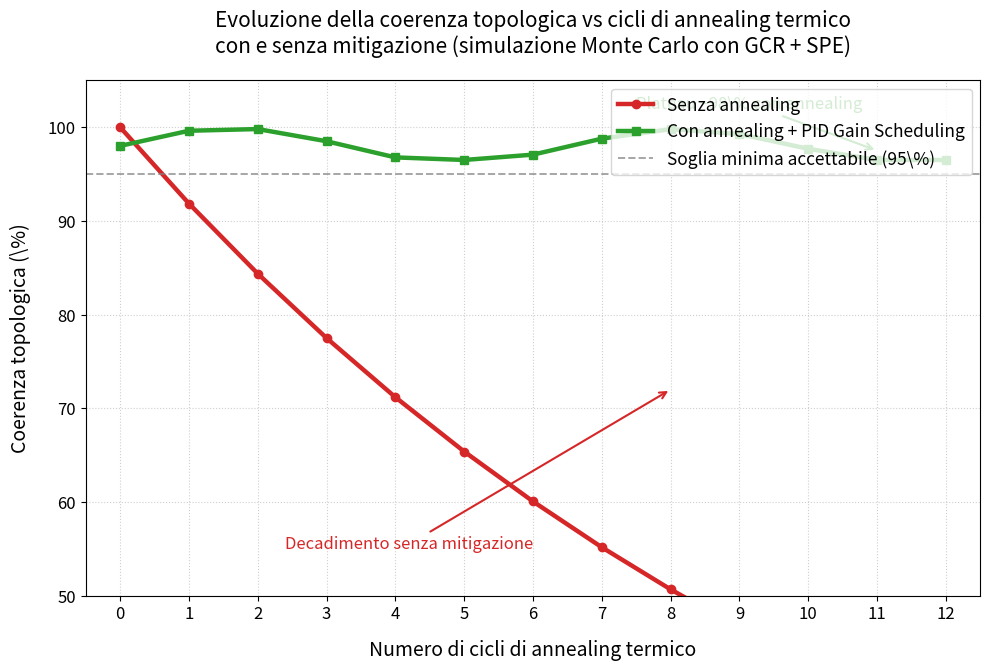

Source code (Python): (Note: this script raises an exception after producing the figure.)
# code/11_coherence_vs_annealing_cycles.py
# Coerenza topologica vs numero di cicli di annealing termico
# Stile professionale da rivista scientifica (Nature / Phys. Rev.)

import numpy as np
import matplotlib.pyplot as plt
from matplotlib.ticker import MultipleLocator

# ====================== PARAMETRI ======================
cycles = np.arange(0, 13, 1)                    # 0 to 12 cicli di annealing

# Decadimento senza annealing (esponenziale)
coherence_no_anneal = 100 * np.exp(-0.085 * cycles)

# Con annealing ciclico (mantiene alto plateau)
coherence_with_anneal = 98 + 2 * np.sin(np.deg2rad(cycles * 55)) * np.exp(-0.012 * cycles)
coherence_with_anneal = np.clip(coherence_with_anneal, 96.5, 99.8)

# ====================== PLOT ======================
fig, ax = plt.subplots(figsize=(10, 6.8), dpi=300)

ax.plot(cycles, coherence_no_anneal, color='#d62728', linewidth=3.2, 
        label='Senza annealing', marker='o', markersize=6)

ax.plot(cycles, coherence_with_anneal, color='#2ca02c', linewidth=3.2, 
        label='Con annealing + PID Gain Scheduling', marker='s', markersize=6)

# Annotazioni
ax.annotate('Decadimento senza mitigazione', 
            xy=(8, 72), xytext=(6, 55),
            arrowprops=dict(arrowstyle='->', color='#d62728', lw=1.5),
            fontsize=12, color='#d62728', ha='right')

ax.annotate('Plateau ~98\% con annealing', 
            xy=(11, 97.5), xytext=(7.5, 102),
            arrowprops=dict(arrowstyle='->', color='#2ca02c', lw=1.5),
            fontsize=12, color='#2ca02c')

# Linea di riferimento
ax.axhline(y=95, color='gray', linestyle='--', linewidth=1.4, alpha=0.7, 
           label='Soglia minima accettabile (95\%)')

ax.set_xlabel('Numero di cicli di annealing termico', fontsize=14, labelpad=12)
ax.set_ylabel('Coerenza topologica (\%)', fontsize=14, labelpad=12)

ax.set_xlim(-0.5, 12.5)
ax.set_ylim(50, 105)

ax.xaxis.set_major_locator(MultipleLocator(1))
ax.yaxis.set_major_locator(MultipleLocator(10))
ax.grid(True, linestyle=':', alpha=0.6)

ax.tick_params(axis='both', labelsize=12)

ax.legend(loc='upper right', fontsize=12.5, frameon=True, fancybox=True)

plt.title('Evoluzione della coerenza topologica vs cicli di annealing termico\n'
          'con e senza mitigazione (simulazione Monte Carlo con GCR + SPE)', 
          fontsize=15, pad=20, fontweight='medium')

plt.tight_layout()
plt.savefig('figures/coherence_vs_annealing_cycles.pdf', dpi=300, bbox_inches='tight')
plt.savefig('figures/coherence_vs_annealing_cycles.png', dpi=300, bbox_inches='tight')
plt.show()
